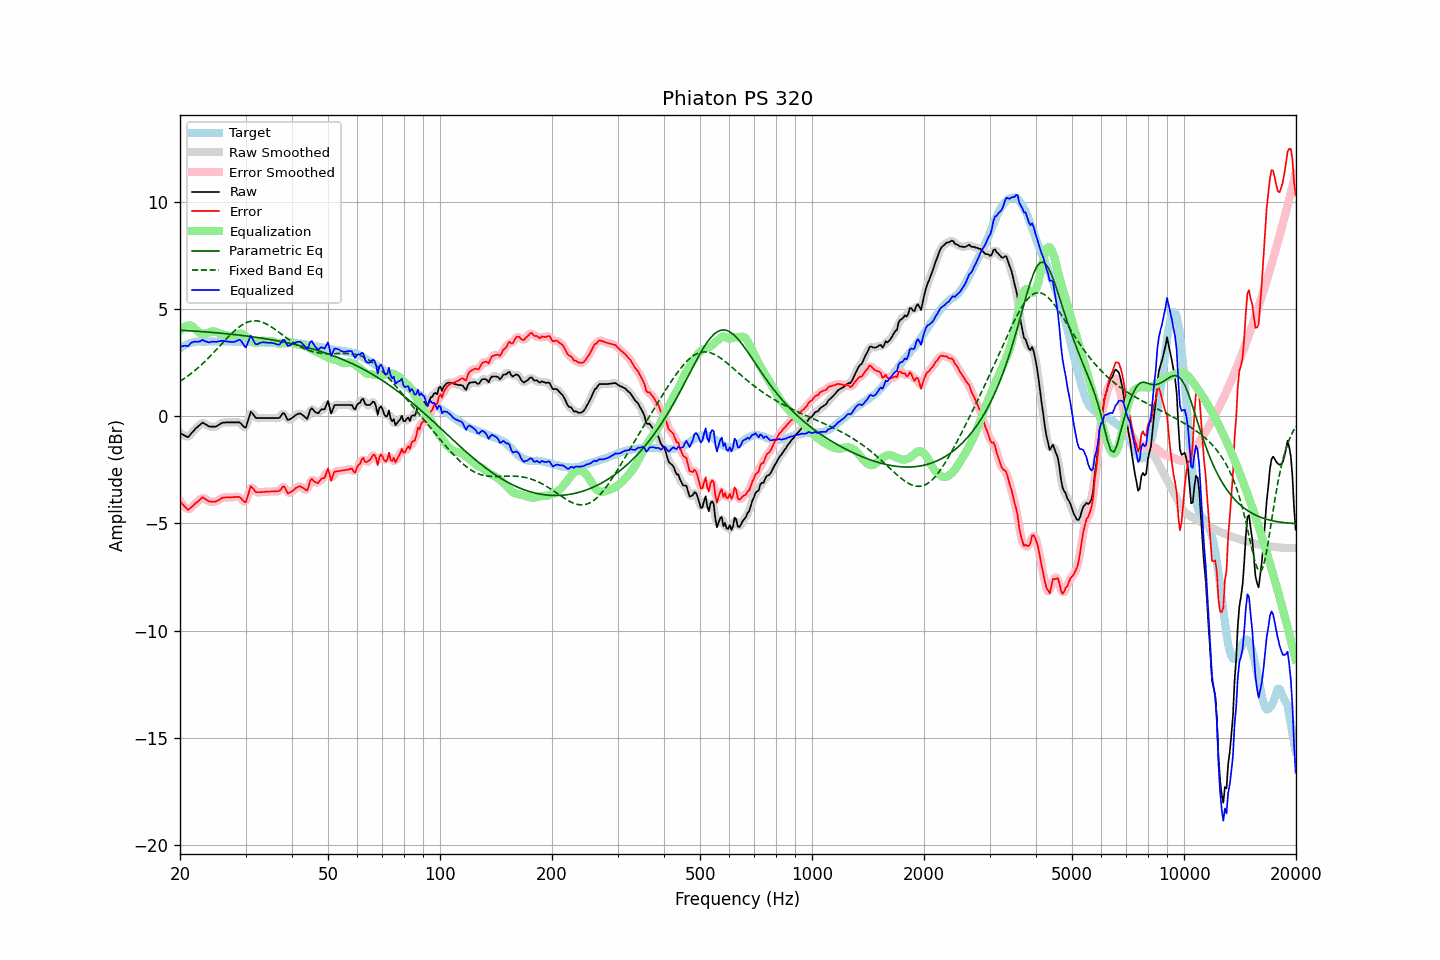

Values plotted in this chart, from the file beside it:
frequency, raw, error, smoothed, error_smoothed, equalization, parametric_eq, fixed_band_eq, equalized_raw, equalized_smoothed, target
20.00, -0.78, -3.96, -0.76, -3.94, 4.00, 4.03, 1.64, 3.23, 3.24, 3.18
20.20, -0.82, -4.05, -0.82, -4.06, 4.08, 4.02, 1.69, 3.27, 3.26, 3.23
20.40, -0.86, -4.14, -0.87, -4.15, 4.15, 4.02, 1.74, 3.29, 3.28, 3.28
20.61, -0.89, -4.21, -0.91, -4.23, 4.20, 4.02, 1.79, 3.30, 3.29, 3.31
20.81, -0.94, -4.30, -0.94, -4.30, 4.23, 4.01, 1.84, 3.30, 3.29, 3.36
21.02, -0.97, -4.37, -0.93, -4.33, 4.25, 4.01, 1.90, 3.29, 3.32, 3.40
21.23, -0.89, -4.31, -0.89, -4.31, 4.25, 4.00, 1.95, 3.37, 3.37, 3.42
21.44, -0.79, -4.24, -0.81, -4.25, 4.24, 4.00, 2.01, 3.45, 3.43, 3.44
21.66, -0.72, -4.18, -0.71, -4.17, 4.19, 3.99, 2.07, 3.47, 3.48, 3.46
21.87, -0.62, -4.10, -0.63, -4.10, 4.12, 3.99, 2.13, 3.50, 3.49, 3.47
22.09, -0.54, -4.04, -0.55, -4.04, 4.04, 3.98, 2.19, 3.50, 3.49, 3.49
22.31, -0.48, -3.99, -0.48, -3.98, 3.97, 3.98, 2.26, 3.49, 3.49, 3.50
22.54, -0.42, -3.92, -0.41, -3.91, 3.92, 3.97, 2.32, 3.50, 3.51, 3.50
22.76, -0.35, -3.86, -0.35, -3.85, 3.88, 3.97, 2.39, 3.53, 3.53, 3.50
22.99, -0.29, -3.78, -0.32, -3.81, 3.86, 3.96, 2.46, 3.58, 3.55, 3.49
23.22, -0.33, -3.82, -0.32, -3.82, 3.87, 3.95, 2.53, 3.54, 3.54, 3.49
23.45, -0.38, -3.87, -0.36, -3.86, 3.88, 3.95, 2.60, 3.50, 3.51, 3.49
23.69, -0.41, -3.92, -0.42, -3.92, 3.90, 3.94, 2.68, 3.48, 3.48, 3.50
23.92, -0.47, -3.97, -0.45, -3.96, 3.92, 3.94, 2.75, 3.46, 3.47, 3.50
24.16, -0.48, -3.98, -0.47, -3.98, 3.95, 3.93, 2.83, 3.47, 3.48, 3.50
24.40, -0.48, -3.99, -0.48, -3.99, 3.97, 3.92, 2.91, 3.49, 3.48, 3.51
24.65, -0.48, -3.98, -0.48, -3.98, 3.97, 3.92, 2.99, 3.50, 3.49, 3.50
24.89, -0.47, -3.98, -0.47, -3.97, 3.96, 3.91, 3.07, 3.48, 3.49, 3.50
25.14, -0.44, -3.95, -0.44, -3.95, 3.93, 3.91, 3.15, 3.49, 3.49, 3.50
25.39, -0.39, -3.91, -0.40, -3.91, 3.90, 3.90, 3.23, 3.51, 3.50, 3.51
25.65, -0.36, -3.87, -0.35, -3.86, 3.87, 3.89, 3.31, 3.52, 3.52, 3.51
25.91, -0.31, -3.81, -0.31, -3.82, 3.84, 3.88, 3.39, 3.54, 3.53, 3.50
26.16, -0.29, -3.79, -0.29, -3.79, 3.82, 3.88, 3.47, 3.53, 3.53, 3.50
26.43, -0.29, -3.79, -0.28, -3.78, 3.80, 3.87, 3.56, 3.51, 3.52, 3.50
26.69, -0.28, -3.78, -0.28, -3.78, 3.78, 3.86, 3.63, 3.51, 3.50, 3.50
26.96, -0.28, -3.78, -0.28, -3.78, 3.77, 3.85, 3.71, 3.49, 3.49, 3.50
27.23, -0.28, -3.78, -0.27, -3.78, 3.76, 3.85, 3.79, 3.49, 3.49, 3.50
27.50, -0.28, -3.78, -0.28, -3.78, 3.75, 3.84, 3.87, 3.48, 3.48, 3.50
27.77, -0.28, -3.77, -0.28, -3.77, 3.75, 3.83, 3.94, 3.48, 3.48, 3.49
28.05, -0.28, -3.77, -0.28, -3.76, 3.76, 3.82, 4.01, 3.49, 3.49, 3.49
28.33, -0.28, -3.76, -0.27, -3.76, 3.79, 3.81, 4.07, 3.52, 3.52, 3.48
28.62, -0.28, -3.76, -0.27, -3.75, 3.83, 3.81, 4.13, 3.56, 3.56, 3.48
28.90, -0.28, -3.77, -0.29, -3.78, 3.87, 3.80, 4.19, 3.59, 3.57, 3.49
29.19, -0.34, -3.82, -0.35, -3.84, 3.87, 3.79, 4.25, 3.53, 3.52, 3.48
29.48, -0.43, -3.92, -0.44, -3.93, 3.85, 3.78, 4.29, 3.42, 3.40, 3.49
29.78, -0.50, -3.99, -0.49, -3.98, 3.80, 3.77, 4.34, 3.29, 3.30, 3.48
30.08, -0.52, -4.01, -0.45, -3.93, 3.74, 3.76, 4.37, 3.23, 3.29, 3.49
30.38, -0.27, -3.75, -0.26, -3.74, 3.68, 3.75, 4.41, 3.41, 3.42, 3.48
30.68, -0.03, -3.51, -0.03, -3.51, 3.62, 3.74, 4.43, 3.59, 3.59, 3.48
30.99, 0.22, -3.26, 0.13, -3.35, 3.55, 3.73, 4.45, 3.78, 3.68, 3.48
31.30, 0.15, -3.33, 0.15, -3.33, 3.50, 3.72, 4.46, 3.64, 3.64, 3.47
31.61, 0.04, -3.43, 0.07, -3.40, 3.45, 3.71, 4.47, 3.50, 3.53, 3.47
31.93, -0.05, -3.53, -0.03, -3.50, 3.44, 3.70, 4.47, 3.38, 3.40, 3.47
32.24, -0.08, -3.54, -0.07, -3.54, 3.45, 3.69, 4.46, 3.37, 3.37, 3.46
32.57, -0.08, -3.54, -0.08, -3.55, 3.48, 3.68, 4.45, 3.40, 3.40, 3.46
32.89, -0.08, -3.54, -0.08, -3.54, 3.52, 3.67, 4.43, 3.44, 3.44, 3.46
33.22, -0.08, -3.53, -0.08, -3.53, 3.54, 3.66, 4.41, 3.46, 3.46, 3.45
33.55, -0.08, -3.53, -0.08, -3.53, 3.54, 3.64, 4.38, 3.47, 3.47, 3.45
33.89, -0.08, -3.52, -0.08, -3.52, 3.53, 3.63, 4.35, 3.46, 3.46, 3.44
34.23, -0.08, -3.52, -0.08, -3.52, 3.52, 3.62, 4.31, 3.44, 3.44, 3.44
34.57, -0.08, -3.51, -0.08, -3.51, 3.51, 3.61, 4.27, 3.44, 3.44, 3.43
34.92, -0.08, -3.51, -0.08, -3.50, 3.52, 3.59, 4.22, 3.44, 3.44, 3.43
35.27, -0.08, -3.50, -0.08, -3.50, 3.52, 3.58, 4.17, 3.44, 3.44, 3.42
35.62, -0.08, -3.50, -0.08, -3.50, 3.50, 3.57, 4.12, 3.43, 3.43, 3.42
35.97, -0.08, -3.50, -0.08, -3.50, 3.48, 3.56, 4.07, 3.40, 3.40, 3.42
... 635 more rows
